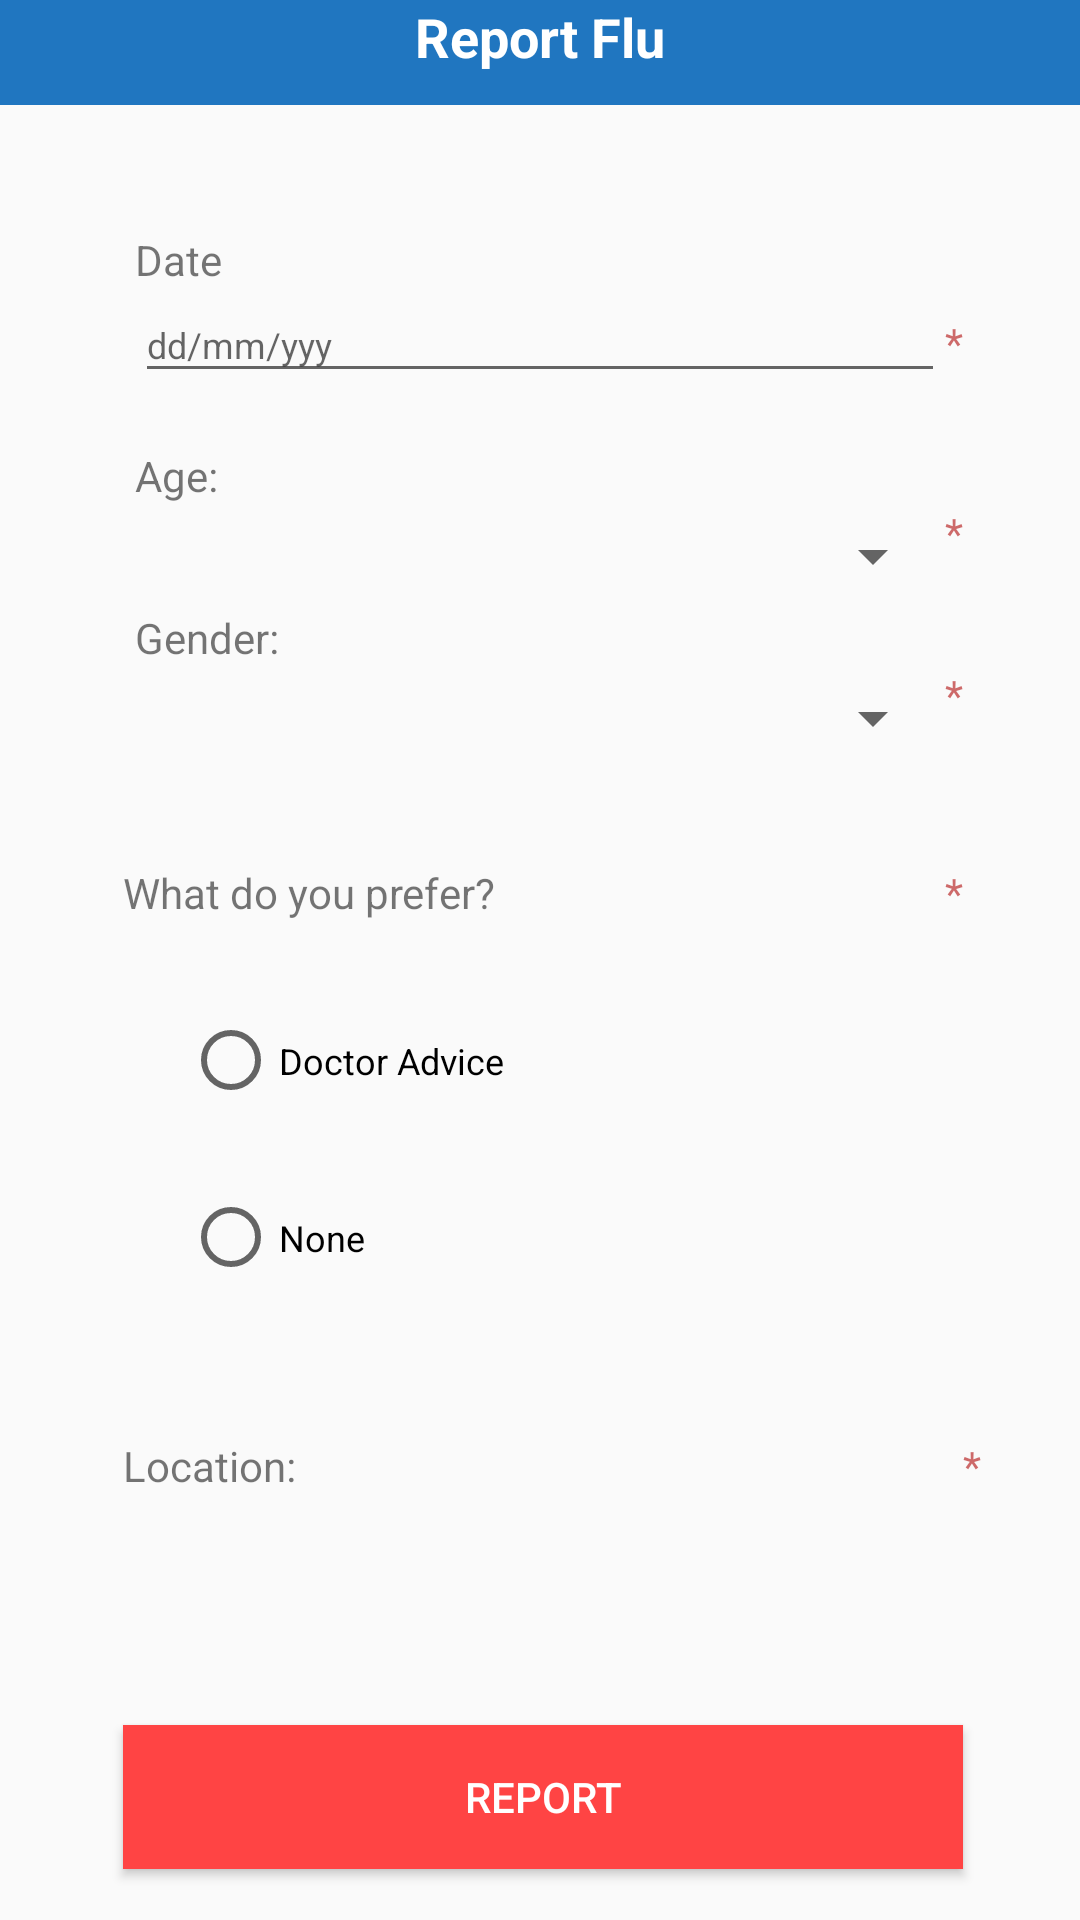

Reconstruct the res/layout file that produces this screen, plus the resources it refers to.
<!-- AndroidManifest.xml: application theme AppTheme -->
<!-- res/layout/activity_reportflu_patient.xml -->
<?xml version="1.0" encoding="utf-8"?>
<ScrollView
    xmlns:android="http://schemas.android.com/apk/res/android"
    xmlns:tools="http://schemas.android.com/tools"
    android:layout_width="fill_parent"
    android:layout_height="fill_parent"
    android:fillViewport="true">

    <RelativeLayout
        android:layout_width="match_parent"
        android:layout_height="wrap_content">

        <Spinner
            android:id="@+id/gender"
            android:layout_width="230dp"
            android:layout_height="35dp"
            android:layout_alignEnd="@+id/date"
            android:layout_alignLeft="@+id/genderTextCorona"
            android:layout_alignRight="@+id/date"
            android:layout_alignStart="@+id/genderTextCorona"
            android:layout_below="@+id/genderTextCorona"
            android:spinnerMode="dropdown" />

        <TextView
            android:id="@+id/genderTextCorona"
            android:layout_width="wrap_content"
            android:layout_height="wrap_content"
            android:layout_alignLeft="@+id/ageRange"
            android:layout_alignStart="@+id/ageRange"
            android:layout_below="@+id/ageRange"
            android:text="@string/Gender" />


        <TextView
            android:id="@+id/loc"
            android:layout_width="wrap_content"
            android:layout_height="wrap_content"
            android:layout_alignLeft="@+id/reportflubtn"
            android:layout_alignStart="@+id/reportflubtn"
            android:layout_below="@+id/rgroup"
            android:layout_marginTop="22dp"
            android:text="@string/location" />

        <EditText
            android:id="@+id/date"
            android:layout_width="270dp"
            android:layout_height="35dp"
            android:layout_below="@+id/DateText"
            android:layout_centerHorizontal="true"
            android:focusable="false"
            android:focusableInTouchMode="true"
            android:hint="@string/date2"
            android:inputType="date"
            android:textSize="12sp" />

        <TextView
            android:id="@+id/reportCoronaNav"
            android:layout_width="match_parent"
            android:layout_height="35dp"
            android:layout_alignParentLeft="true"
            android:layout_alignParentStart="true"
            android:layout_alignParentTop="true"
            android:background="@color/colorPrimary"
            android:text="@string/Reportflu"
            android:textAlignment="center"
            android:textColor="@color/colorWhite"
            android:textSize="18sp"
            android:textStyle="bold" />

        <TextView
            android:id="@+id/DateText"
            android:layout_width="wrap_content"
            android:layout_height="wrap_content"
            android:layout_alignLeft="@+id/date"
            android:layout_alignStart="@+id/date"
            android:layout_below="@+id/reportCoronaNav"
            android:layout_marginTop="42dp"
            android:text="@string/date" />

        <TextView
            android:id="@+id/ageText"
            android:layout_width="wrap_content"
            android:layout_height="wrap_content"
            android:layout_alignLeft="@+id/date"
            android:layout_alignStart="@+id/date"
            android:layout_below="@+id/date"
            android:layout_marginTop="18dp"
            android:text="@string/age" />

        <Button
            android:id="@+id/reportflubtn"
            style="@style/Widget.AppCompat.Button.Colored"
            android:layout_width="280dp"
            android:layout_height="wrap_content"
            android:layout_alignEnd="@+id/star19"
            android:layout_alignRight="@+id/star19"
            android:layout_below="@+id/lat3"
            android:layout_marginTop="27dp"
            android:background="@android:color/holo_red_light"
            android:text="@string/report" />

        <Spinner
            android:id="@+id/ageRange"
            android:layout_width="230dp"
            android:layout_height="35dp"
            android:layout_alignEnd="@+id/date"
            android:layout_alignLeft="@+id/ageText"
            android:layout_alignRight="@+id/date"
            android:layout_alignStart="@+id/ageText"
            android:layout_below="@+id/ageText" />

        <TextView
            android:id="@+id/star"
            android:layout_width="wrap_content"
            android:layout_height="wrap_content"
            android:layout_alignTop="@+id/ageRange"
            android:layout_toEndOf="@+id/ageRange"
            android:layout_toRightOf="@+id/ageRange"
            android:text="@string/star"
            android:textColor="@color/colorRed" />

        <TextView
            android:id="@+id/star17"
            android:layout_width="wrap_content"
            android:layout_height="wrap_content"
            android:layout_alignBaseline="@+id/loc"
            android:layout_alignBottom="@+id/loc"
            android:layout_toEndOf="@+id/reportflubtn"
            android:layout_toRightOf="@+id/reportflubtn"
            android:text="@string/star"
            android:textColor="@color/colorRed" />

        <TextView
            android:id="@+id/star19"
            android:layout_width="wrap_content"
            android:layout_height="wrap_content"
            android:layout_below="@+id/genderTextCorona"
            android:layout_toEndOf="@+id/gender"
            android:layout_toRightOf="@+id/gender"
            android:text="@string/star"
            android:textColor="@color/colorRed" />

        <TextView
            android:id="@+id/star16"
            android:layout_width="wrap_content"
            android:layout_height="wrap_content"
            android:layout_alignBaseline="@+id/date"
            android:layout_alignBottom="@+id/date"
            android:layout_alignEnd="@+id/star"
            android:layout_alignRight="@+id/star"
            android:layout_toEndOf="@+id/date"
            android:layout_toRightOf="@+id/date"
            android:text="@string/star"
            android:textColor="@color/colorRed" />

        <TextView
            android:id="@+id/star15"
            android:layout_width="wrap_content"
            android:layout_height="wrap_content"
            android:layout_alignTop="@+id/date"
            android:layout_toEndOf="@+id/date"
            android:layout_toLeftOf="@+id/star"
            android:layout_toRightOf="@+id/date"
            android:layout_toStartOf="@+id/star"
            android:text="@string/star"
            android:textColor="@color/colorRed" />

        <TextView
            android:id="@+id/question"
            android:layout_width="wrap_content"
            android:layout_height="wrap_content"
            android:layout_alignBaseline="@+id/star22"
            android:layout_alignBottom="@+id/star22"
            android:layout_alignLeft="@+id/loc"
            android:layout_alignStart="@+id/loc"
            android:text="@string/que" />

        <RadioGroup
            android:id="@+id/rgroup"
            android:layout_width="wrap_content"
            android:layout_height="150dp"
            android:layout_alignLeft="@+id/gender"
            android:layout_alignStart="@+id/gender"
            android:layout_below="@+id/question"
            android:paddingBottom="16dp"
            android:paddingLeft="16dp"
            android:paddingRight="16dp"
            android:paddingTop="16dp">

            <RadioButton
                android:id="@+id/advice"
                android:layout_width="239dp"
                android:layout_height="8dp"
                android:layout_weight="1"
                android:text="@string/Dadvice"
                android:textSize="12sp" />

            <RadioButton
                android:id="@+id/none"
                android:layout_width="239dp"
                android:layout_height="4dp"
                android:layout_weight="1"
                android:text="@string/none"
                android:textSize="12sp" />
        </RadioGroup>

        <TextView
            android:id="@+id/lat3"
            android:layout_width="130dp"
            android:layout_height="35dp"
            android:layout_alignLeft="@+id/loc"
            android:layout_alignStart="@+id/loc"
            android:layout_below="@+id/loc"
            android:layout_marginTop="15dp"
            android:text="" />

        <TextView
            android:id="@+id/long3"
            android:layout_width="130dp"
            android:layout_height="35dp"
            android:layout_alignBaseline="@+id/lat3"
            android:layout_alignBottom="@+id/lat3"
            android:layout_alignEnd="@+id/star15"
            android:layout_alignRight="@+id/star15"
            android:text="" />

        <TextView
            android:id="@+id/star22"
            android:layout_width="wrap_content"
            android:layout_height="wrap_content"
            android:layout_below="@+id/gender"
            android:layout_marginTop="31dp"
            android:layout_toEndOf="@+id/gender"
            android:layout_toRightOf="@+id/gender"
            android:text="@string/star"
            android:textColor="@color/colorRed" />

    </RelativeLayout>
</ScrollView>
<!-- resources referenced by this layout -->
<resources>
  <color name="colorPrimary">#2076c0</color>
  <color name="colorRed">#9eb11010</color>
  <color name="colorWhite">#ffffff</color>
  <string name="Dadvice">Doctor Advice</string>
  <string name="Gender">Gender:</string>
  <string name="Reportflu">Report Flu</string>
  <string name="age">Age:</string>
  <string name="date">Date</string>
  <string name="date2">dd/mm/yyy</string>
  <string name="location">Location:</string>
  <string name="none">None</string>
  <string name="que">What do you prefer?</string>
  <string name="report">Report</string>
  <string name="star">*</string>
  <style name="AppTheme" parent="Theme.AppCompat.Light.DarkActionBar">
          
          <item name="colorPrimary">@color/colorPrimary</item>
          <item name="colorPrimaryDark">@color/colorPrimaryDark</item>
          <item name="colorAccent">@color/colorRed</item>
          <item name="text_pass">@string/f_pass</item>
          <item name="redColor">@color/redColor</item>
      </style>
  <color name="colorPrimaryDark">#303F9F</color>
  <string name="f_pass">Forgot password?</string>
  <color name="redColor">#ff0000</color>
</resources>
